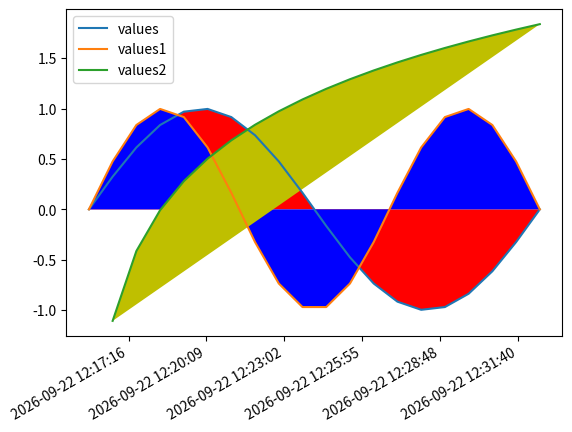

Write Python code to recreate this figure.
#!/usr/bin/python

import matplotlib.pyplot as plt
import matplotlib.dates as md
import numpy as np
import datetime as dt
import time

n=20
duration=1000
now=time.mktime(time.localtime())
timestamps=np.linspace(now,now+duration,n)
dates=[dt.datetime.fromtimestamp(ts) for ts in timestamps]
datenums=md.date2num(dates)
values=np.sin((timestamps-now)/duration*2*np.pi)
values1=np.sin((timestamps-now)/duration*3*np.pi)
values2=np.log((timestamps-now)/duration*2*np.pi)
plt.subplots_adjust(bottom=0.2)
plt.xticks( rotation=25 )
ax=plt.gca()
xfmt = md.DateFormatter('%Y-%m-%d %H:%M:%S')
ax.xaxis.set_major_formatter(xfmt)
plt.plot(datenums,values, label='values')
plt.fill(datenums, values, 'r')
plt.plot(datenums,values1, label='values1')
plt.fill(datenums, values1, 'b')
plt.plot(datenums,values2, label='values2')
plt.fill(datenums, values2, 'y')
plt.gcf().autofmt_xdate()
plt.legend()
plt.show()
